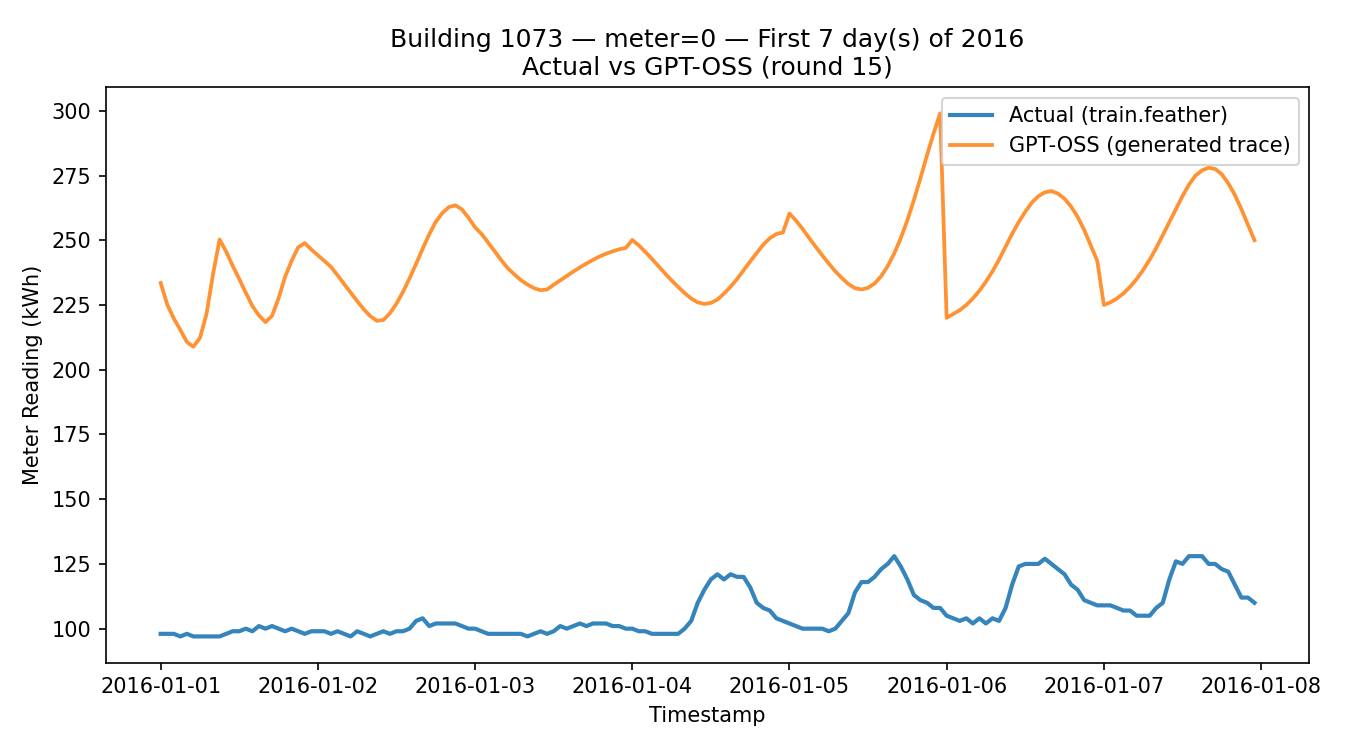

The file beside this chart, header and first rows:
timestamp, meter_reading_actual, meter_reading_llm
2016-01-01 00:00:00, 98.0, 233.5
2016-01-01 01:00:00, 98.0, 225.2
2016-01-01 02:00:00, 98.0, 219.8
2016-01-01 03:00:00, 97.0, 215.4
2016-01-01 04:00:00, 98.0, 210.7
2016-01-01 05:00:00, 97.0, 208.9
2016-01-01 06:00:00, 97.0, 212.3
2016-01-01 07:00:00, 97.0, 221.5
2016-01-01 08:00:00, 97.0, 237.0
2016-01-01 09:00:00, 97.0, 250.3
2016-01-01 10:00:00, 98.0, 245.6
2016-01-01 11:00:00, 99.0, 240.1
2016-01-01 12:00:00, 99.0, 235.0
2016-01-01 13:00:00, 100.0, 229.7
2016-01-01 14:00:00, 99.0, 224.6
2016-01-01 15:00:00, 101.0, 221.0
2016-01-01 16:00:00, 100.0, 218.4
2016-01-01 17:00:00, 101.0, 220.8
2016-01-01 18:00:00, 100.0, 227.6
2016-01-01 19:00:00, 99.0, 235.9
2016-01-01 20:00:00, 100.0, 242.1
2016-01-01 21:00:00, 99.0, 247.3
2016-01-01 22:00:00, 98.0, 248.9
2016-01-01 23:00:00, 99.0, 246.4
2016-01-02 00:00:00, 99.0, 244.2
2016-01-02 01:00:00, 99.0, 242.0
2016-01-02 02:00:00, 98.0, 239.7
2016-01-02 03:00:00, 99.0, 236.5
2016-01-02 04:00:00, 98.0, 233.1
2016-01-02 05:00:00, 97.0, 229.8
2016-01-02 06:00:00, 99.0, 226.5
2016-01-02 07:00:00, 98.0, 223.4
2016-01-02 08:00:00, 97.0, 220.7
2016-01-02 09:00:00, 98.0, 218.9
2016-01-02 10:00:00, 99.0, 219.2
2016-01-02 11:00:00, 98.0, 221.8
2016-01-02 12:00:00, 99.0, 225.5
2016-01-02 13:00:00, 99.0, 230.1
2016-01-02 14:00:00, 100.0, 235.3
2016-01-02 15:00:00, 103.0, 240.9
2016-01-02 16:00:00, 104.0, 246.7
2016-01-02 17:00:00, 101.0, 252.3
2016-01-02 18:00:00, 102.0, 257.1
2016-01-02 19:00:00, 102.0, 260.5
2016-01-02 20:00:00, 102.0, 262.8
2016-01-02 21:00:00, 102.0, 263.5
2016-01-02 22:00:00, 101.0, 261.9
2016-01-02 23:00:00, 100.0, 258.7
2016-01-03 00:00:00, 100.0, 255.0
2016-01-03 01:00:00, 99.0, 252.4
2016-01-03 02:00:00, 98.0, 249.1
2016-01-03 03:00:00, 98.0, 245.7
2016-01-03 04:00:00, 98.0, 242.3
2016-01-03 05:00:00, 98.0, 239.2
2016-01-03 06:00:00, 98.0, 236.8
2016-01-03 07:00:00, 98.0, 234.6
2016-01-03 08:00:00, 97.0, 232.9
2016-01-03 09:00:00, 98.0, 231.5
2016-01-03 10:00:00, 99.0, 230.7
2016-01-03 11:00:00, 98.0, 231.0
... 108 more rows
